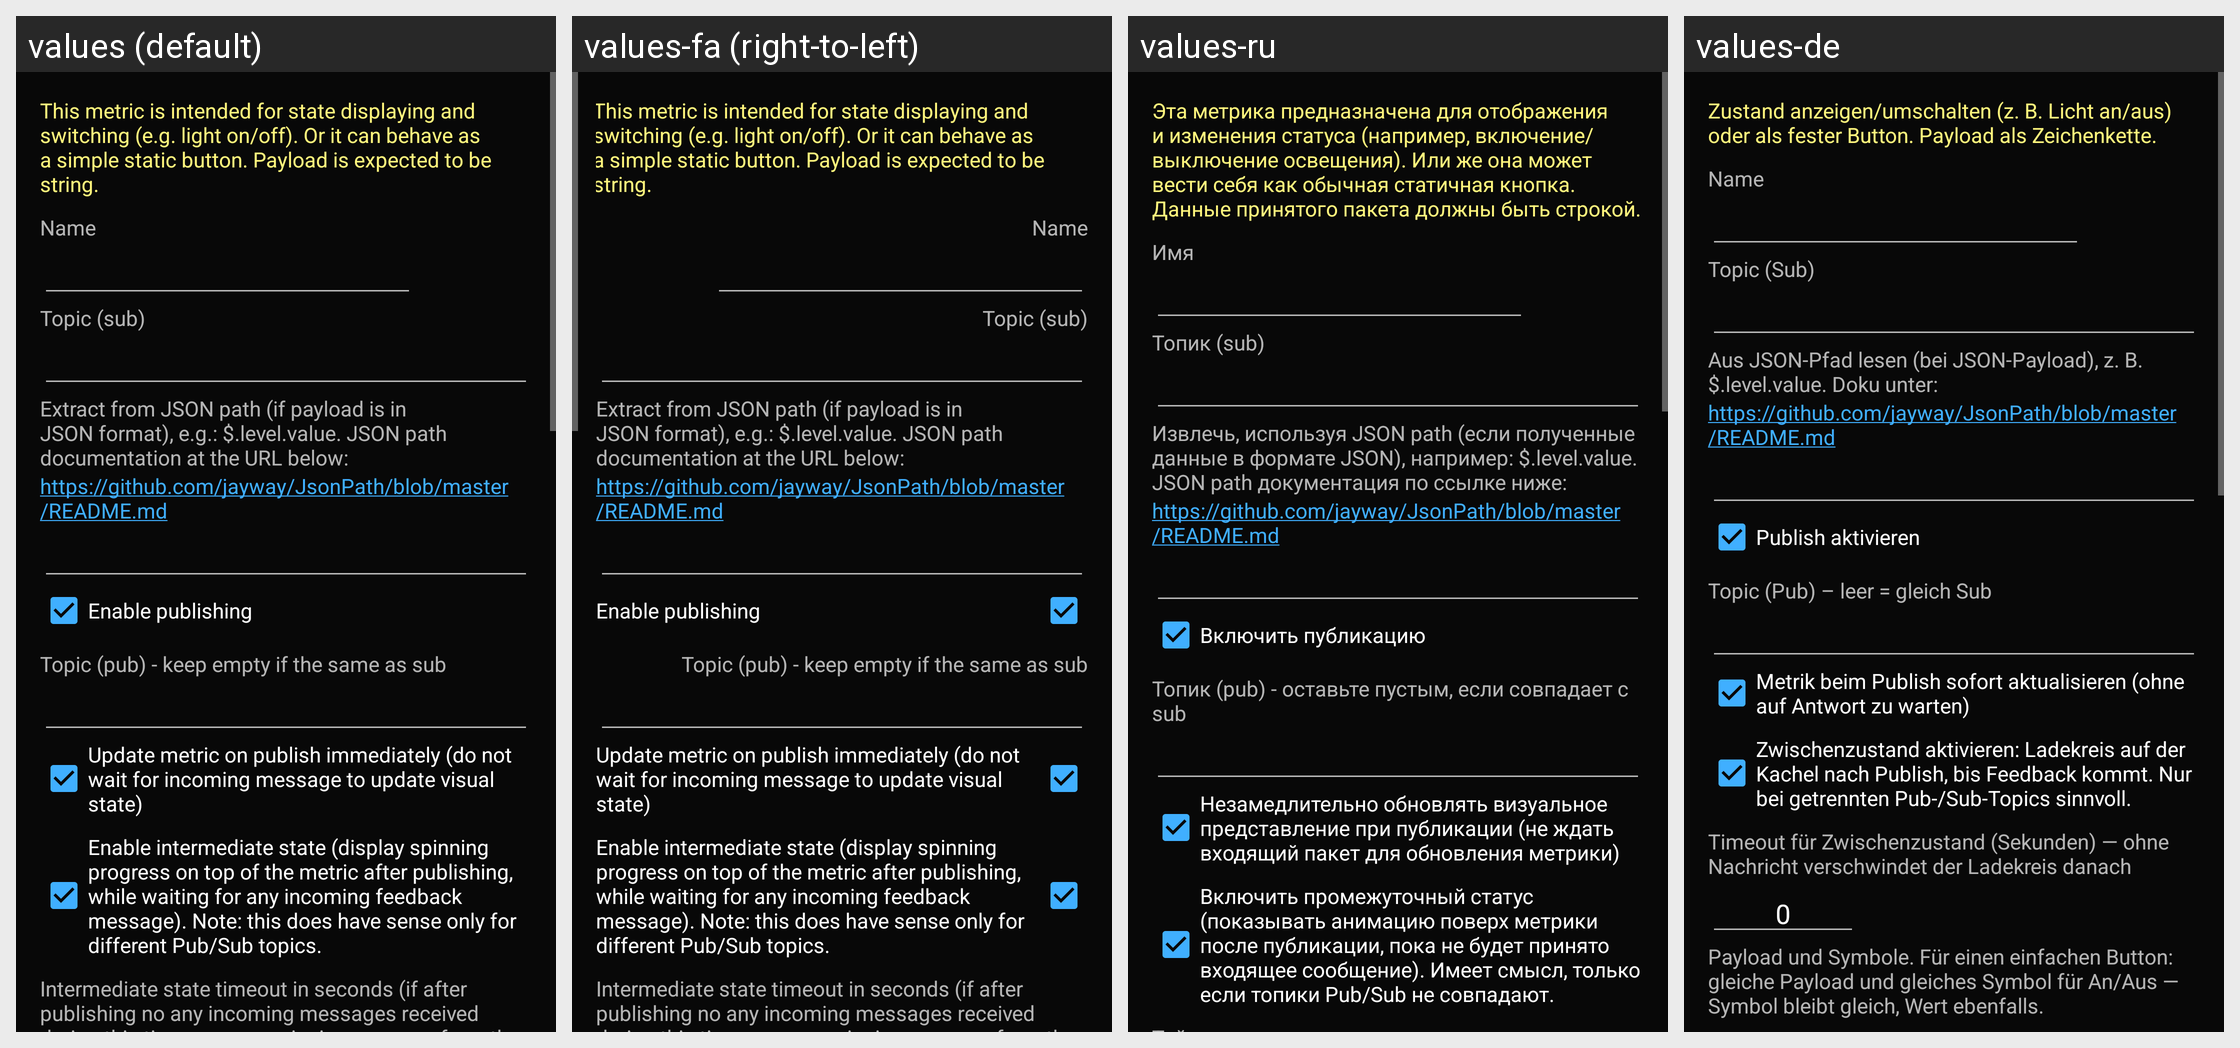

This grid shows one Android layout under several languages. Give, for every string resource on the screen, its name, the default text and each shown locale's text.
Android screen res/layout/activity_metric_switch_settings.xml rendered under 4 locales, left to right: values (default), values-fa (right-to-left), values-ru, values-de. Device: Nexus 5 (rendered at 1080×1920; each locale shown at half size, 540×960, under a caption strip naming it); theme AppTheme.
Other locales in the repository, not shown: values-af, values-ca, values-cs, values-da, values-en-rGB, values-es, values-es-rUS, values-eu, values-fi, values-fr, values-fr-rCA, values-hi, values-hu, values-it, values-iw, values-ja, values-ko, values-nl, values-pl, values-pt, values-pt-rBR, values-sr, values-sv, values-tr, values-uk, values-vi, values-zh, values-zh-rCN, values-zh-rTW.
Strings drawn on this screen, with the default value and each locale's value (text and hints the layout hard-codes, and strings that could not be matched under every locale, appear in the picture but are not listed):

switch_metric_description
  values: This metric is intended for state displaying and switching (e.g. light on/off). Or it can behave as a simple static button. Payload is expected to be string.
  values-fa: This metric is intended for state displaying and switching (e.g. light on/off). Or it can behave as a simple static button. Payload is expected to be string.  [not translated; the default value is used]
  values-ru: Эта метрика предназначена для отображения и изменения статуса (например, включение/выключение освещения). Или же она может вести себя как обычная статичная кнопка. Данные принятого пакета должны быть строкой.
  values-de: Zustand anzeigen/umschalten (z. B. Licht an/aus) oder als fester Button. Payload als Zeichenkette.

name
  values: Name
  values-fa: Name  [not translated; the default value is used]
  values-ru: Имя
  values-de: Name

topic_sub
  values: Topic (sub)
  values-fa: Topic (sub)  [not translated; the default value is used]
  values-ru: Топик (sub)
  values-de: Topic (Sub)

json_path_if_payload_is_json
  values: Extract from JSON path (if payload is in JSON format), e.g.: $.level.value. JSON path documentation at the URL below:
  values-fa: Extract from JSON path (if payload is in JSON format), e.g.: $.level.value. JSON path documentation at the URL below:  [not translated; the default value is used]
  values-ru: Извлечь, используя JSON path (если полученные данные в формате JSON), например: $.level.value. JSON path документация по ссылке ниже:
  values-de: Aus JSON-Pfad lesen (bei JSON-Payload), z. B. $.level.value. Doku unter:

json_path_help_link
  values: https://github.com/jayway/JsonPath/blob/master/README.md
  values-fa: https://github.com/jayway/JsonPath/blob/master/README.md  [not translated; the default value is used]
  values-ru: https://github.com/jayway/JsonPath/blob/master/README.md  [not translated; the default value is used]
  values-de: https://github.com/jayway/JsonPath/blob/master/README.md  [not translated; the default value is used]

enable_publishing
  values: Enable publishing
  values-fa: Enable publishing  [not translated; the default value is used]
  values-ru: Включить публикацию
  values-de: Publish aktivieren

topic_pub_keep_empty_if_the_same_as_sub
  values: Topic (pub) - keep empty if the same as sub
  values-fa: Topic (pub) - keep empty if the same as sub  [not translated; the default value is used]
  values-ru: Топик (pub) - оставьте пустым, если совпадает с sub
  values-de: Topic (Pub) – leer = gleich Sub

update_metric_on_publish_immediately_do_not_wait_for_incoming_message_to_update_visual_state
  values: Update metric on publish immediately (do not wait for incoming message to update visual state)
  values-fa: Update metric on publish immediately (do not wait for incoming message to update visual state)  [not translated; the default value is used]
  values-ru: Незамедлительно обновлять визуальное представление при публикации (не ждать входящий пакет для обновления метрики)
  values-de: Metrik beim Publish sofort aktualisieren (ohne auf Antwort zu warten)

enable_intermediate_state_option
  values: Enable intermediate state (display spinning progress on top of the metric after publishing, while waiting for any incoming feedback message). Note: this does have sense only for different Pub/Sub topics.
  values-fa: Enable intermediate state (display spinning progress on top of the metric after publishing, while waiting for any incoming feedback message). Note: this does have sense only for different Pub/Sub topics.  [not translated; the default value is used]
  values-ru: Включить промежуточный статус (показывать анимацию поверх метрики после публикации, пока не будет принято входящее сообщение). Имеет смысл, только если топики Pub/Sub не совпадают.
  values-de: Zwischenzustand aktivieren: Ladekreis auf der Kachel nach Publish, bis Feedback kommt. Nur bei getrennten Pub-/Sub-Topics sinnvoll.
